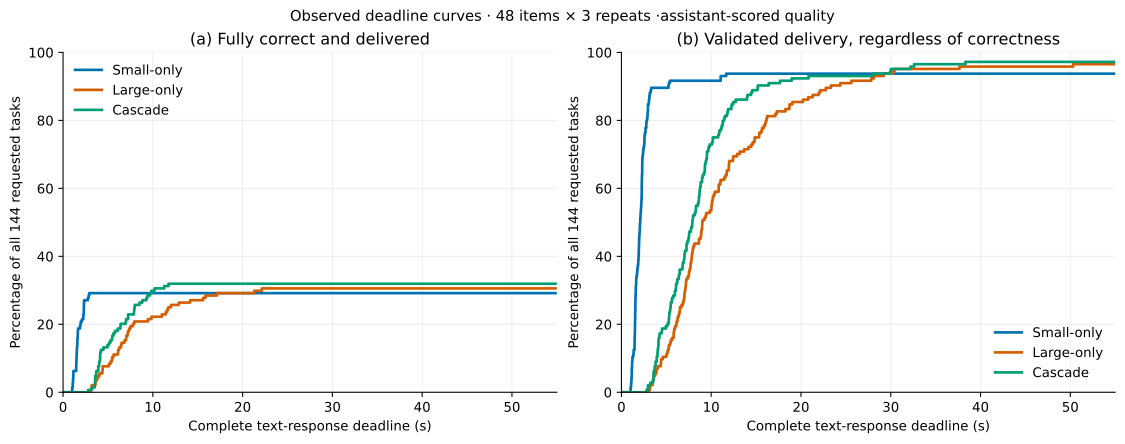

Source data for this figure (header and first rows):
arm, deadline_seconds, correct_delivered_percent_of_144, validated_delivered_percent_of_144
small, 0.0, 0.0, 0.0
small, 1.014, 0.6944, 0.6944
small, 1.026, 1.389, 1.389
small, 1.071, 2.083, 2.083
small, 1.08, 2.778, 2.778
small, 1.112, 3.472, 3.472
small, 1.118, 4.167, 4.167
small, 1.143, 4.861, 4.861
small, 1.145, 4.861, 5.556
small, 1.155, 5.556, 6.25
small, 1.156, 6.25, 6.944
small, 1.177, 6.25, 7.639
small, 1.178, 6.25, 8.333
small, 1.191, 6.25, 9.028
small, 1.221, 6.25, 9.722
small, 1.231, 6.25, 10.42
small, 1.317, 6.25, 11.11
small, 1.354, 6.25, 11.81
small, 1.37, 6.25, 12.5
small, 1.46, 6.944, 13.19
small, 1.465, 6.944, 13.89
small, 1.467, 7.639, 14.58
small, 1.469, 8.333, 15.28
small, 1.472, 8.333, 15.97
small, 1.482, 9.028, 16.67
small, 1.492, 9.028, 17.36
small, 1.495, 9.722, 18.06
small, 1.503, 10.42, 18.75
small, 1.514, 10.42, 19.44
small, 1.518, 11.11, 20.14
small, 1.519, 11.11, 20.83
small, 1.523, 11.11, 21.53
small, 1.53, 11.81, 22.22
small, 1.53, 11.81, 22.92
small, 1.533, 12.5, 23.61
small, 1.545, 12.5, 24.31
small, 1.548, 13.19, 25.0
small, 1.554, 13.19, 25.69
small, 1.555, 13.19, 26.39
small, 1.564, 13.19, 27.08
small, 1.568, 13.89, 27.78
small, 1.569, 13.89, 28.47
small, 1.593, 14.58, 29.17
small, 1.594, 15.28, 29.86
small, 1.598, 15.97, 30.56
small, 1.604, 15.97, 31.25
small, 1.635, 16.67, 31.94
small, 1.647, 17.36, 32.64
small, 1.65, 18.06, 33.33
small, 1.668, 18.75, 34.03
small, 1.718, 18.75, 34.72
small, 1.749, 18.75, 35.42
small, 1.767, 18.75, 36.11
small, 1.797, 18.75, 36.81
small, 1.834, 18.75, 37.5
small, 1.875, 19.44, 38.19
small, 1.879, 19.44, 38.89
small, 1.906, 19.44, 39.58
small, 1.91, 19.44, 40.28
small, 1.928, 19.44, 40.97
... 1,242 more rows
